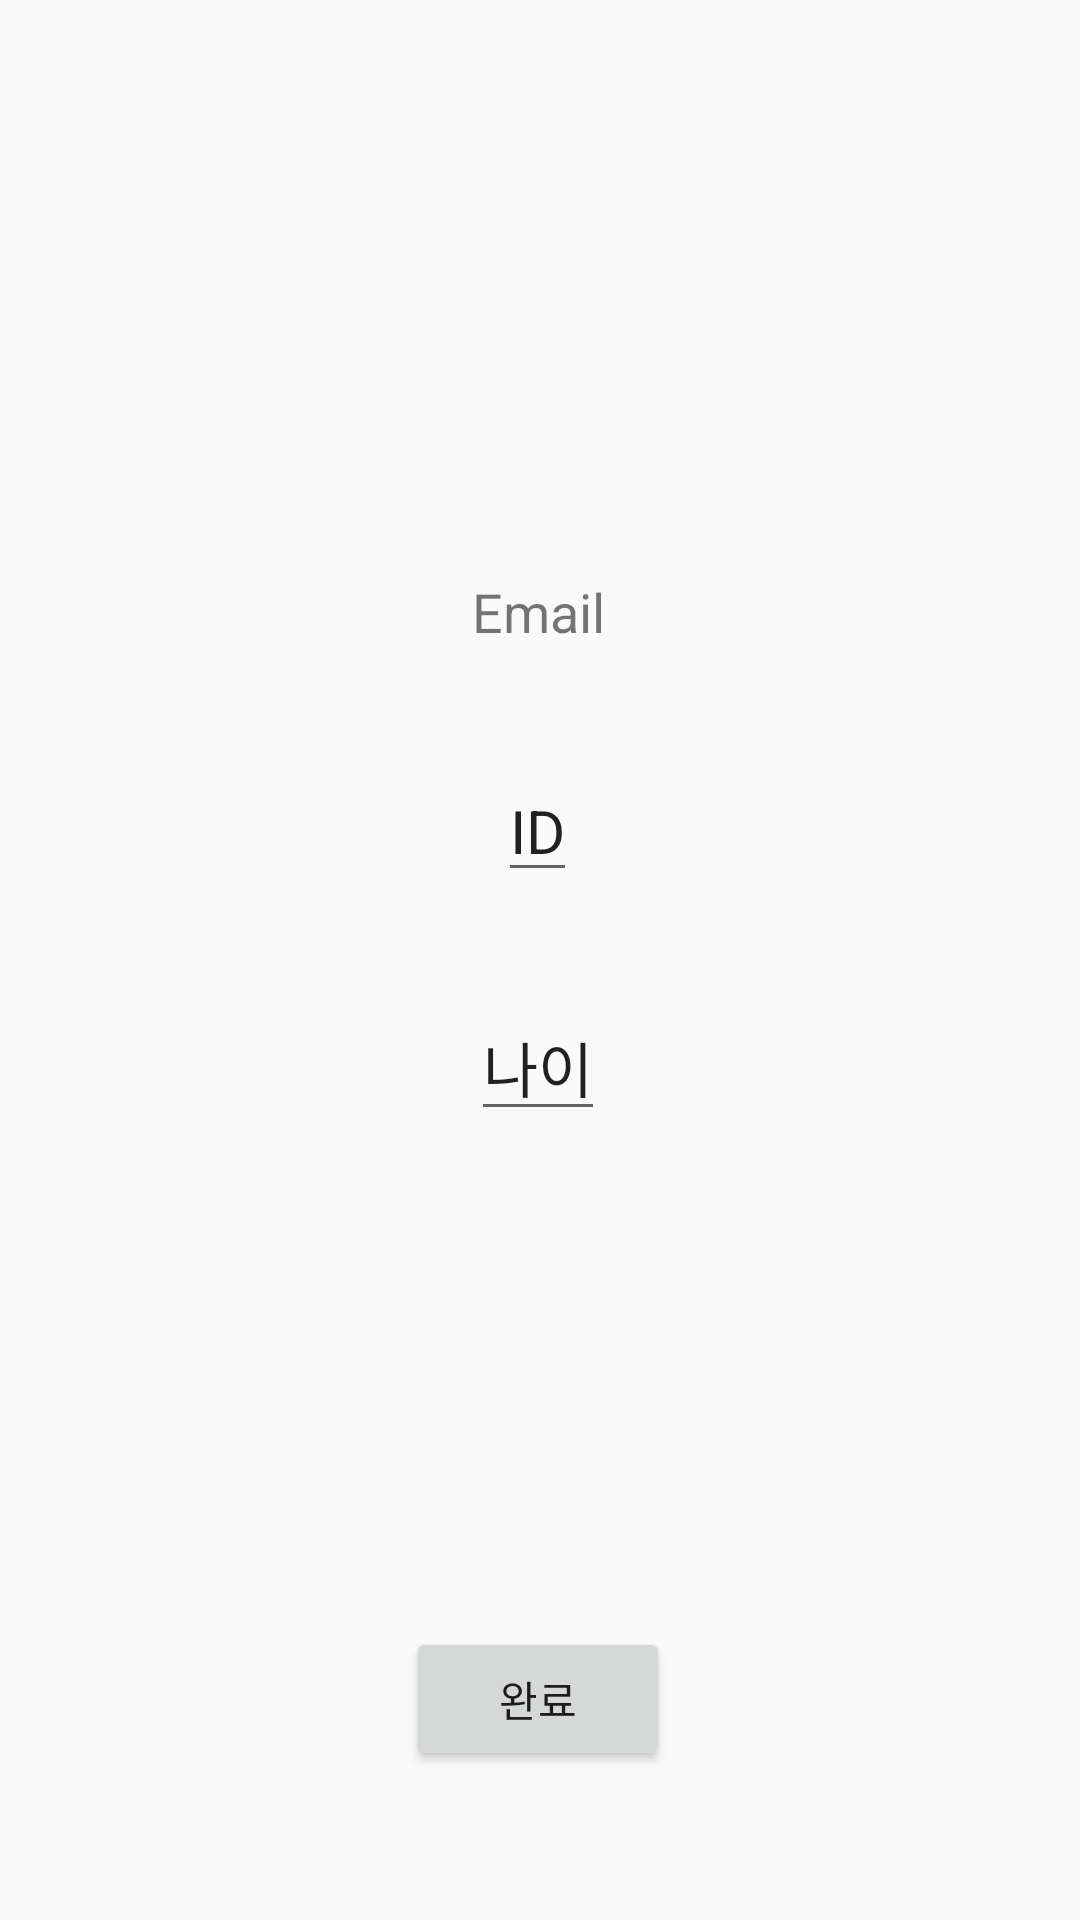

Produce the Android XML layout that renders to this screen, including the resource entries it uses.
<!-- AndroidManifest.xml: application theme AppTheme.NoActionBar -->
<!-- res/layout/activity_update_profile.xml -->
<?xml version="1.0" encoding="utf-8"?>
<androidx.constraintlayout.widget.ConstraintLayout xmlns:android="http://schemas.android.com/apk/res/android"
    xmlns:app="http://schemas.android.com/apk/res-auto"
    xmlns:tools="http://schemas.android.com/tools"
    android:layout_width="match_parent"
    android:layout_height="match_parent"
    tools:context=".UpdateProfile">

    <ImageView
        android:id="@+id/iv_update_pic"
        android:layout_width="104dp"
        android:layout_height="98dp"
        app:layout_constraintBottom_toBottomOf="parent"
        app:layout_constraintEnd_toEndOf="parent"
        app:layout_constraintHorizontal_bias="0.498"
        app:layout_constraintStart_toStartOf="parent"
        app:layout_constraintTop_toTopOf="parent"
        app:layout_constraintVertical_bias="0.077"
        tools:srcCompat="@tools:sample/avatars" />

    <TextView
        android:id="@+id/tv_update_Email"
        android:layout_width="wrap_content"
        android:layout_height="wrap_content"
        android:text="Email"
        android:textSize="18dp"
        app:layout_constraintBottom_toBottomOf="parent"
        app:layout_constraintEnd_toEndOf="parent"
        app:layout_constraintHorizontal_bias="0.498"
        app:layout_constraintStart_toStartOf="parent"
        app:layout_constraintTop_toBottomOf="@+id/iv_update_pic"
        app:layout_constraintVertical_bias="0.109" />

    <EditText
        android:id="@+id/et_update_ID"
        android:layout_width="wrap_content"
        android:layout_height="wrap_content"
        android:text="ID"
        android:textSize="20dp"
        app:layout_constraintBottom_toBottomOf="parent"
        app:layout_constraintEnd_toEndOf="parent"
        app:layout_constraintHorizontal_bias="0.498"
        app:layout_constraintStart_toStartOf="parent"
        app:layout_constraintTop_toBottomOf="@+id/tv_update_Email"
        app:layout_constraintVertical_bias="0.098" />

    <EditText
        android:id="@+id/et_update_age"
        android:layout_width="wrap_content"
        android:layout_height="wrap_content"
        android:text="나이"
        android:textSize="20dp"
        app:layout_constraintBottom_toBottomOf="parent"
        app:layout_constraintEnd_toEndOf="parent"
        app:layout_constraintHorizontal_bias="0.498"
        app:layout_constraintStart_toStartOf="parent"
        app:layout_constraintTop_toBottomOf="@+id/et_update_ID"
        app:layout_constraintVertical_bias="0.114" />

    <Button
        android:id="@+id/btn_update_finish"
        android:layout_width="wrap_content"
        android:layout_height="wrap_content"
        android:layout_marginTop="72dp"
        android:text="완료"
        app:layout_constraintBottom_toBottomOf="parent"
        app:layout_constraintEnd_toEndOf="parent"
        app:layout_constraintHorizontal_bias="0.498"
        app:layout_constraintStart_toStartOf="parent"
        app:layout_constraintTop_toBottomOf="@+id/et_update_age"
        app:layout_constraintVertical_bias="0.652" />

</androidx.constraintlayout.widget.ConstraintLayout>
<!-- resources referenced by this layout -->
<resources>
  <style name="AppTheme.NoActionBar" parent="AppTheme">
          <item name="windowActionBar">false</item>
          <item name="windowNoTitle">true</item>
      </style>
  <style name="AppTheme" parent="Theme.AppCompat.Light.DarkActionBar">
          
          <item name="colorPrimary">@color/colorPrimary</item>
          <item name="colorPrimaryDark">@color/colorPrimary</item>
          <item name="colorAccent">@color/colorAccent</item>
          <item name="colorOnBackground">@color/colorDefaultBackground</item>
      </style>
  <color name="colorPrimary">#91BEDF</color>
  <color name="colorAccent">#C4C5CA</color>
  <color name="colorDefaultBackground">#F5F6FA</color>
</resources>
